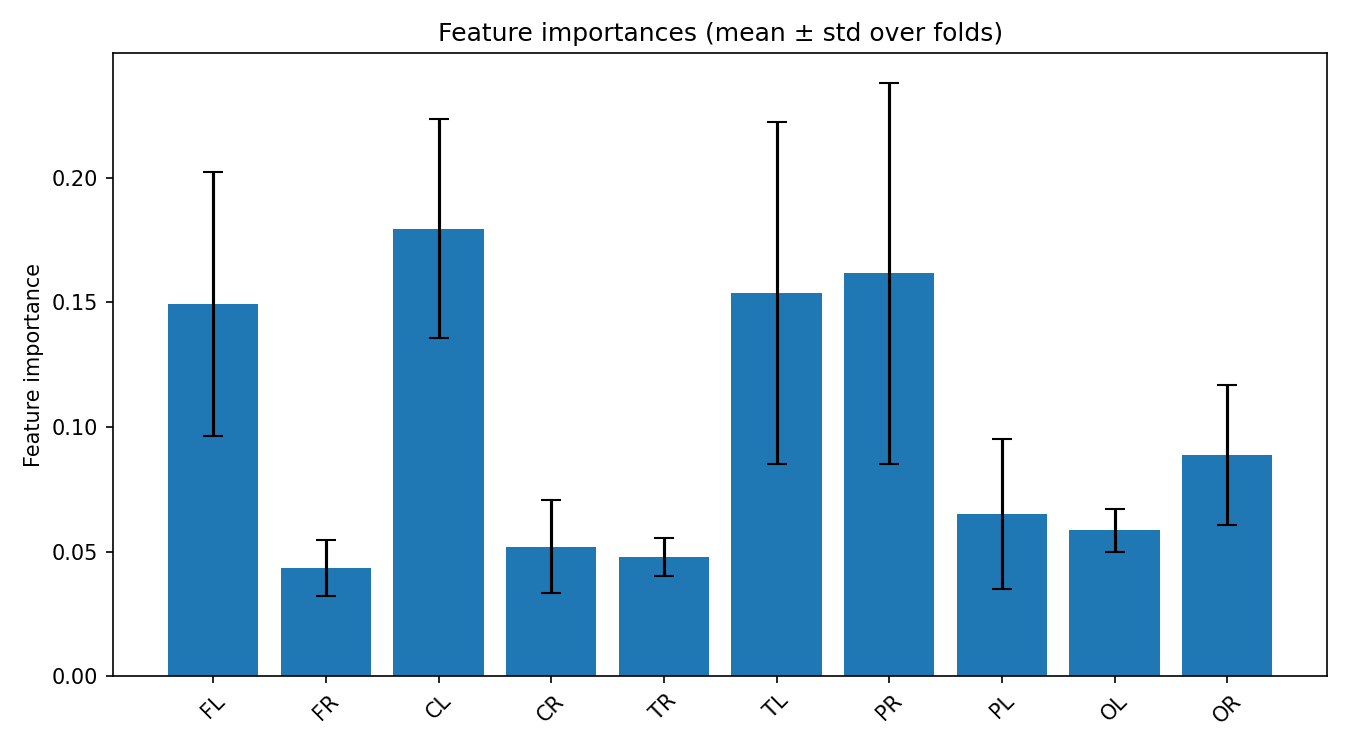

The table this chart was drawn from, first rows:
feature, mean_importance, std_importance
CL, 0.1795, 0.04404
PR, 0.1616, 0.07646
TL, 0.1537, 0.0684
FL, 0.1493, 0.05295
OR, 0.08885, 0.0281
PL, 0.06509, 0.0302
OL, 0.05853, 0.008599
CR, 0.05197, 0.01874
TR, 0.04796, 0.007607
FR, 0.04356, 0.01121
